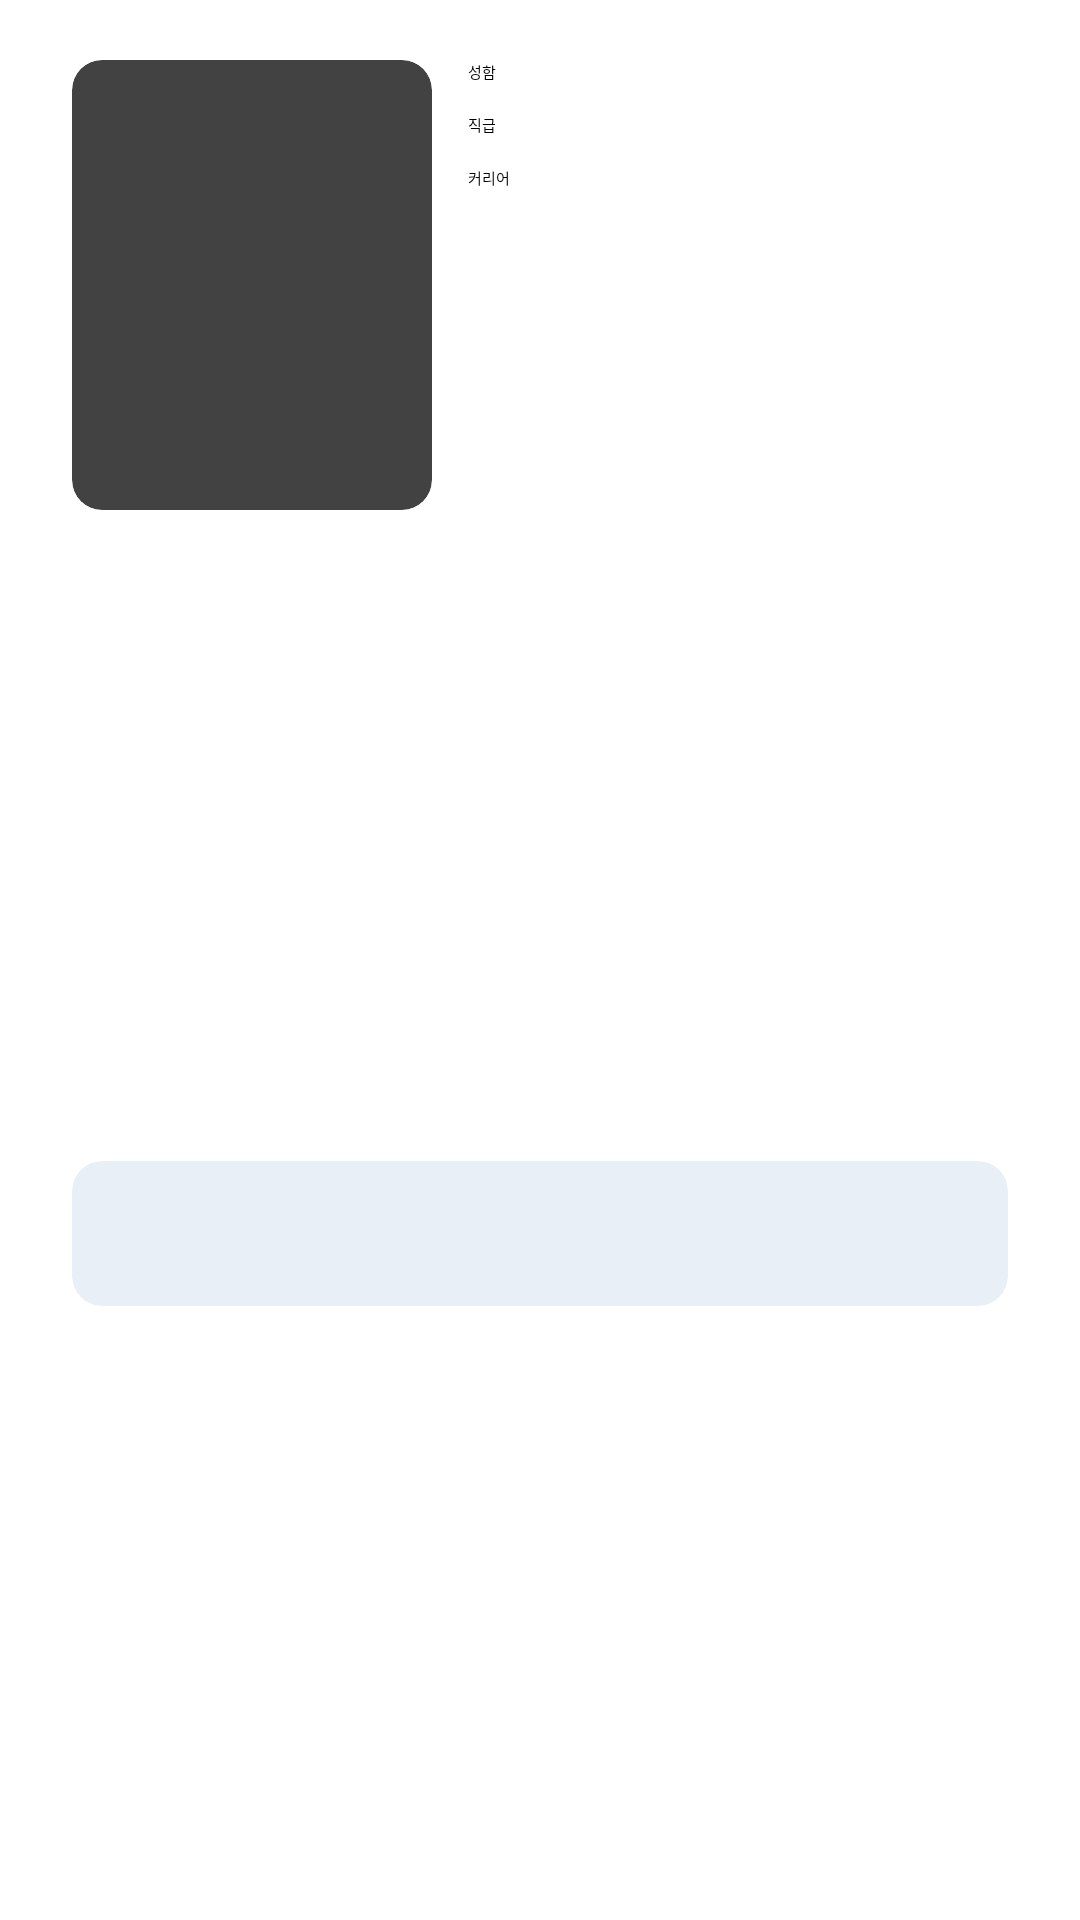

This screen was rendered from an Android layout file. Write that file and the resources it references.
<!-- AndroidManifest.xml: application theme Theme.BEMO.Splash -->
<!-- res/layout/list_company_teacher.xml -->
<?xml version="1.0" encoding="utf-8"?>
<androidx.constraintlayout.widget.ConstraintLayout xmlns:android="http://schemas.android.com/apk/res/android"
    xmlns:app="http://schemas.android.com/apk/res-auto"
    android:layout_width="match_parent"
    android:layout_height="wrap_content">

    <androidx.cardview.widget.CardView
        android:id="@+id/viewImg"
        android:layout_width="@dimen/company_teacher_width"
        android:layout_height="@dimen/company_teacher_height"
        android:layout_marginStart="@dimen/margin_24"
        android:layout_marginTop="@dimen/margin_20"
        app:cardCornerRadius="10dp"
        app:layout_constraintLeft_toLeftOf="parent"
        app:layout_constraintTop_toTopOf="parent">

        <ImageView
            android:id="@+id/imgTeacher"
            android:layout_width="match_parent"
            android:layout_height="match_parent" />

    </androidx.cardview.widget.CardView>

    <TextView
        android:id="@+id/teacherName"
        android:layout_width="wrap_content"
        android:layout_height="wrap_content"
        android:layout_marginStart="@dimen/margin_12"
        android:text="@string/teacher_name"
        app:layout_constraintBottom_toTopOf="@id/teacherRank"
        app:layout_constraintLeft_toRightOf="@id/viewImg"
        app:layout_constraintTop_toTopOf="@id/viewImg" />

    <TextView
        android:id="@+id/teacherRank"
        android:layout_width="wrap_content"
        android:layout_height="wrap_content"
        android:layout_marginTop="@dimen/margin_10"
        android:text="@string/teacher_rank"
        app:layout_constraintLeft_toLeftOf="@id/teacherName"
        app:layout_constraintTop_toBottomOf="@id/teacherName" />

    <TextView
        android:id="@+id/teacherCareer"
        android:layout_width="wrap_content"
        android:layout_height="wrap_content"
        android:layout_marginTop="@dimen/margin_10"
        android:text="@string/teacher_career"
        app:layout_constraintLeft_toLeftOf="@id/teacherName"
        app:layout_constraintTop_toBottomOf="@id/teacherRank" />

    <TextView
        android:id="@+id/txtTeacherName"
        android:layout_width="wrap_content"
        android:layout_height="wrap_content"
        app:layout_constraintBottom_toBottomOf="@id/teacherName"
        app:layout_constraintLeft_toLeftOf="@id/viewCareer"
        app:layout_constraintTop_toTopOf="@id/teacherName" />

    <TextView
        android:id="@+id/txtTeacherRank"
        android:layout_width="wrap_content"
        android:layout_height="wrap_content"
        app:layout_constraintBottom_toBottomOf="@id/teacherRank"
        app:layout_constraintLeft_toLeftOf="@id/viewCareer"
        app:layout_constraintTop_toTopOf="@id/teacherRank" />


    <androidx.core.widget.NestedScrollView
        android:id="@+id/viewCareer"
        android:layout_width="0dp"
        android:layout_height="0dp"
        android:layout_marginStart="8dp"
        android:layout_marginEnd="@dimen/margin_24"
        app:layout_constraintBottom_toBottomOf="@id/viewImg"
        app:layout_constraintLeft_toRightOf="@id/teacherCareer"
        app:layout_constraintRight_toRightOf="parent"
        app:layout_constraintTop_toTopOf="@id/teacherCareer">

        <TextView
            android:id="@+id/txtTeacherCareer"
            android:layout_width="wrap_content"
            android:layout_height="wrap_content" />

    </androidx.core.widget.NestedScrollView>

    <androidx.cardview.widget.CardView
        android:layout_width="0dp"
        android:layout_height="wrap_content"
        android:layout_marginTop="@dimen/margin_12"
        app:cardBackgroundColor="@color/bg_94"
        app:cardCornerRadius="@dimen/corner_10"
        app:cardElevation="@dimen/elevation_0"
        app:layout_constraintBottom_toBottomOf="parent"
        app:layout_constraintLeft_toLeftOf="@id/viewImg"
        app:layout_constraintRight_toRightOf="@id/viewCareer"
        app:layout_constraintTop_toBottomOf="@id/viewImg">

        <TextView
            android:id="@+id/txtTeacherIntroduce"
            android:layout_width="match_parent"
            android:layout_height="match_parent"
            android:padding="@dimen/padding_14"
            android:textColor="@color/bg_40"
            android:textSize="@dimen/font_size_15" />
    </androidx.cardview.widget.CardView>

</androidx.constraintlayout.widget.ConstraintLayout>
<!-- resources referenced by this layout -->
<resources>
  <color name="bg_40">#52637A</color>
  <color name="bg_94">#E9EFF7</color>
  <dimen name="company_teacher_height">150dp</dimen>
  <dimen name="company_teacher_width">120dp</dimen>
  <dimen name="corner_10">10dp</dimen>
  <dimen name="elevation_0">0dp</dimen>
  
  
      // snack_bar text
  <dimen name="font_size_15">15sp</dimen>
  <dimen name="margin_10">10dp</dimen>
  <dimen name="margin_12">12dp</dimen>
  <dimen name="margin_20">20dp</dimen>
  <dimen name="margin_24">24dp</dimen>
  <dimen name="padding_14">14dp</dimen>
  <string name="teacher_career">커리어</string>
  
  
      // my_fragment
  <string name="teacher_name">성함</string>
  <string name="teacher_rank">직급</string>
  <style name="Theme.BEMO.Splash" parent="Theme.SplashScreen">
          <item name="windowSplashScreenBackground">@color/white</item>
          <item name="windowSplashScreenAnimatedIcon">@mipmap/ic_launcher_foreground</item>
          <item name="android:windowSplashScreenBrandingImage">@drawable/img_branding</item>
          <item name="postSplashScreenTheme">@style/Theme.BEMO</item>
      </style>
  <color name="white">#FFFFFFFF</color>
  <!-- drawable img_branding: png bitmap (drawable, 1238 bytes) -->
  <style name="Theme.BEMO" parent="Theme.MaterialComponents.DayNight.DarkActionBar">
          
          <item name="colorPrimary">@color/purple_500</item>
          <item name="colorPrimaryVariant">@color/purple_700</item>
          <item name="colorOnPrimary">@color/white</item>
          
          <item name="colorSecondary">@color/teal_200</item>
          <item name="colorSecondaryVariant">@color/teal_700</item>
          <item name="colorOnSecondary">@color/black</item>
          
          <item name="android:statusBarColor">@color/blue</item>
          
          <item name="fontFamily">@font/medium</item>
          <item name="windowNoTitle">true</item>
          <item name="windowActionBar">false</item>
      </style>
  <color name="purple_500">#FF6200EE</color>
  <color name="purple_700">#FF3700B3</color>
  <color name="teal_200">#FF03DAC5</color>
  <color name="teal_700">#FF018786</color>
  <color name="black">#1F2733</color>
  <color name="blue">#3567FD</color>
</resources>
